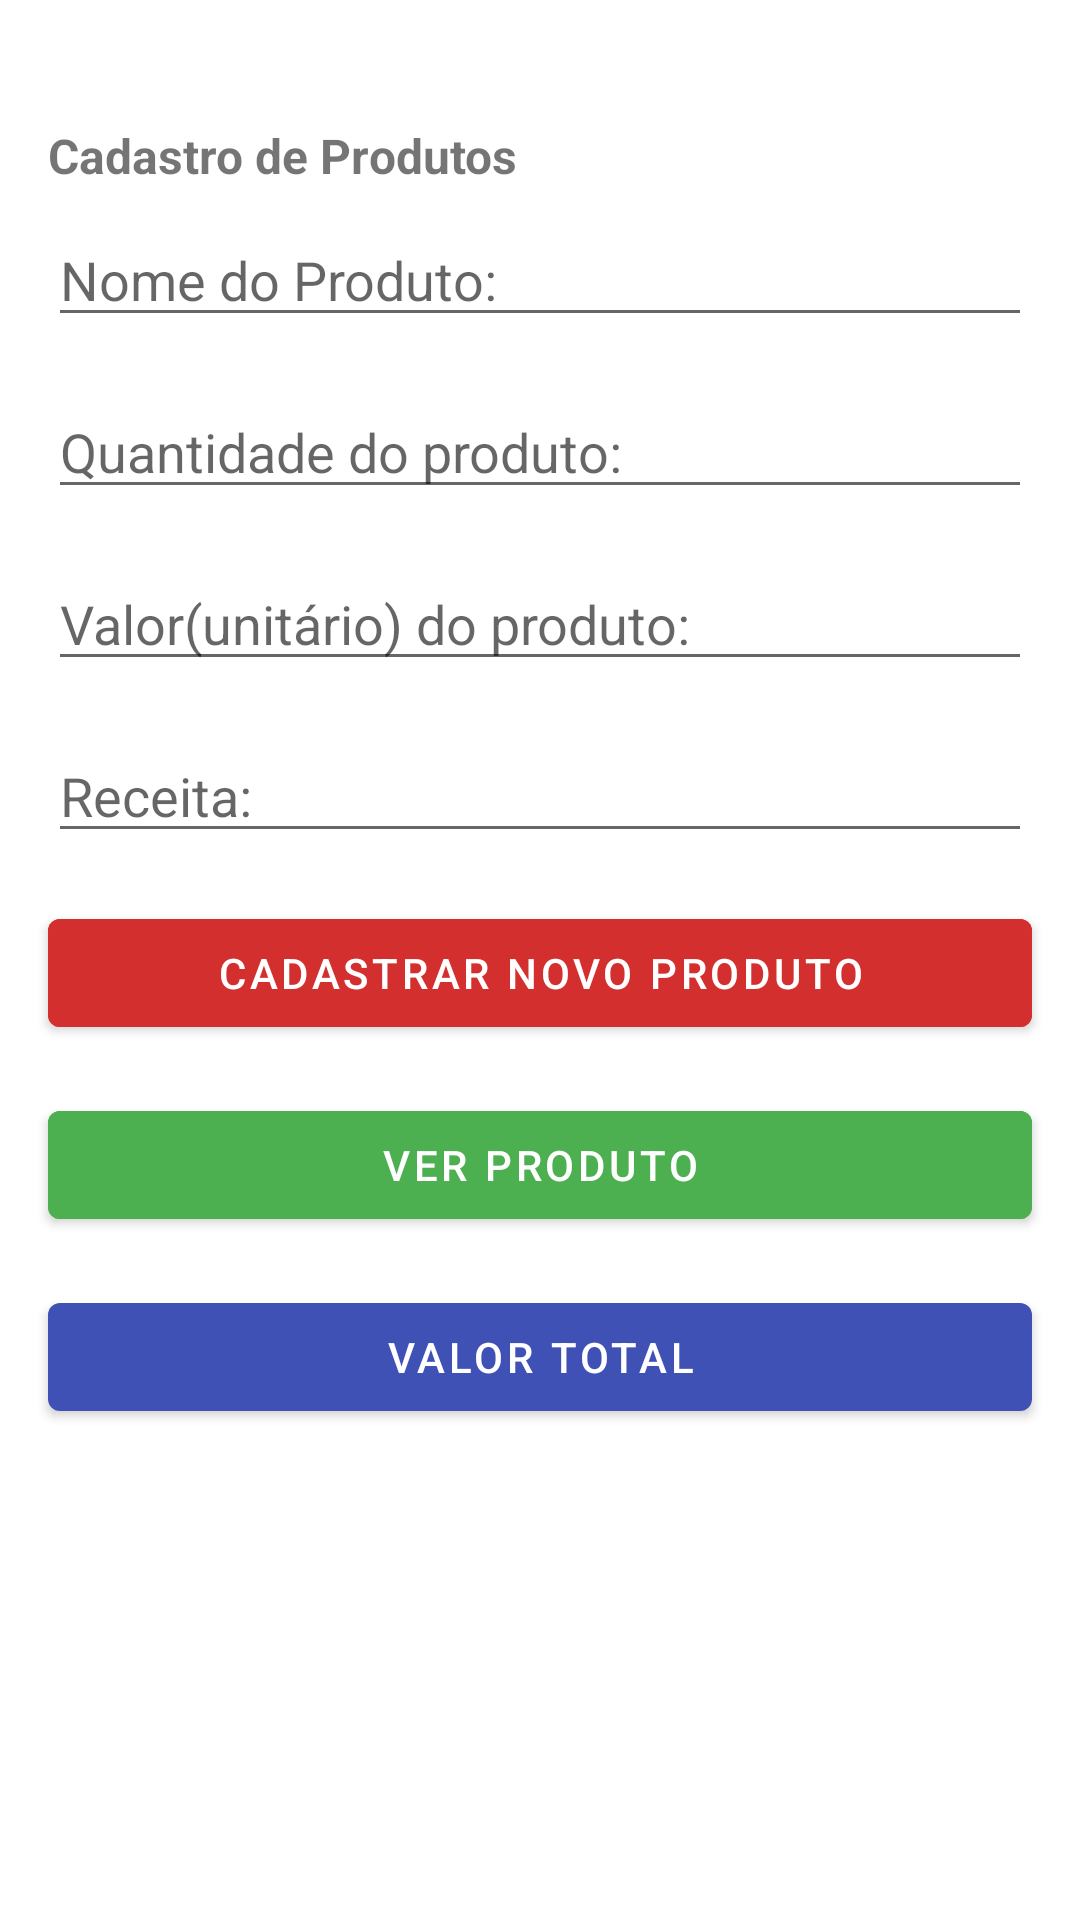

Reconstruct the res/layout file that produces this screen, plus the resources it refers to.
<!-- AndroidManifest.xml: application theme Theme.SimCity_SaoJoao -->
<!-- res/layout/fragment_cadastrar_produto.xml -->
<?xml version="1.0" encoding="utf-8"?>
<ScrollView xmlns:android="http://schemas.android.com/apk/res/android"
    xmlns:app="http://schemas.android.com/apk/res-auto"
    xmlns:tools="http://schemas.android.com/tools"
    android:layout_width="match_parent"
    android:layout_height="wrap_content"
    tools:context=".produto.cadastro.CadastrarProdutoFragment">
<androidx.constraintlayout.widget.ConstraintLayout
    android:layout_width="match_parent"
    android:layout_height="wrap_content">
    <androidx.fragment.app.FragmentContainerView
        android:id="@+id/fragment"
        android:layout_width="match_parent"
        android:layout_height="match_parent"
        android:layout_margin="@dimen/margin_16"
        app:layout_constraintBottom_toBottomOf="parent"
        app:layout_constraintEnd_toEndOf="parent"
        app:layout_constraintHorizontal_bias="0.0"
        app:layout_constraintStart_toStartOf="parent"
        app:layout_constraintTop_toTopOf="parent"
        app:layout_constraintVertical_bias="0.0" />

    <TextView
        android:id="@+id/text_cadastro"
        android:layout_width="0dp"
        android:layout_height="wrap_content"
        android:layout_margin="@dimen/margin_16"
        android:text="@string/cadastro_de_produto"
        android:textSize="@dimen/size_16"
        android:textStyle="bold"
        app:layout_constraintBottom_toBottomOf="parent"
        app:layout_constraintEnd_toEndOf="parent"
        app:layout_constraintHorizontal_bias="1.0"
        app:layout_constraintStart_toStartOf="parent"
        app:layout_constraintTop_toTopOf="parent"
        app:layout_constraintVertical_bias="0.057" />

    <EditText
        android:id="@+id/edit_nomeProduto"
        android:layout_width="match_parent"
        android:layout_height="wrap_content"
        android:layout_margin="@dimen/size_16"
        android:hint="@string/nome_do_produto"
        android:inputType="text"
        app:layout_constraintBottom_toBottomOf="@+id/fragment"
        app:layout_constraintStart_toStartOf="parent"
        app:layout_constraintTop_toBottomOf="@+id/text_cadastro"
        app:layout_constraintVertical_bias="0.065" />

    <EditText
        android:id="@+id/edit_quantidade"
        android:layout_width="match_parent"
        android:layout_height="wrap_content"
        android:layout_margin="@dimen/margin_16"
        android:hint="@string/quantidade_de_produto"
        android:inputType="number"
        app:layout_constraintBottom_toBottomOf="@+id/fragment"
        app:layout_constraintEnd_toEndOf="parent"
        app:layout_constraintStart_toStartOf="parent"
        app:layout_constraintTop_toBottomOf="@+id/edit_nomeProduto"
        app:layout_constraintVertical_bias="0.0" />

    <EditText
        android:id="@+id/edit_valorUnitario"
        android:layout_width="match_parent"
        android:layout_height="wrap_content"
        android:layout_margin="@dimen/margin_16"
        android:hint="@string/valor_unitario_do_produto"
        android:inputType="numberDecimal"
        app:layout_constraintBottom_toBottomOf="@+id/fragment"
        app:layout_constraintEnd_toEndOf="parent"
        app:layout_constraintHorizontal_bias="1.0"
        app:layout_constraintStart_toStartOf="parent"
        app:layout_constraintTop_toBottomOf="@+id/edit_quantidade"
        app:layout_constraintVertical_bias="0.0" />

    <EditText
        android:id="@+id/edit_receita"
        android:layout_width="match_parent"
        android:layout_height="wrap_content"
        android:layout_margin="@dimen/margin_16"
        android:hint="@string/receita"
        android:inputType="text"
        app:layout_constraintBottom_toBottomOf="parent"
        app:layout_constraintEnd_toEndOf="parent"
        app:layout_constraintHorizontal_bias="0.0"
        app:layout_constraintStart_toStartOf="parent"
        app:layout_constraintTop_toBottomOf="@+id/edit_valorUnitario"
        app:layout_constraintVertical_bias="0.0" />

    <Button
        android:id="@+id/button_cadastrarNovoProduto"
        android:layout_width="match_parent"
        android:layout_height="wrap_content"
        android:layout_margin="@dimen/margin_16"
        android:backgroundTint="@color/cor_vermelho_escuro"
        android:text="@string/cadastrar_novo_produto"
        android:textAllCaps="true"
        app:layout_constraintBottom_toBottomOf="@+id/fragment"
        app:layout_constraintTop_toBottomOf="@+id/edit_receita"
        app:layout_constraintVertical_bias="0.0"
        tools:layout_editor_absoluteX="16dp" />

    <Button
        android:id="@+id/button_verProdutos"
        android:layout_width="match_parent"
        android:layout_height="wrap_content"
        android:layout_margin="@dimen/margin_16"
        android:backgroundTint="@color/cor_verde_"
        android:text="@string/ver_produto"
        android:textAllCaps="true"
        app:layout_constraintBottom_toBottomOf="parent"
        app:layout_constraintEnd_toEndOf="parent"
        app:layout_constraintStart_toStartOf="parent"
        app:layout_constraintTop_toBottomOf="@+id/button_cadastrarNovoProduto"
        app:layout_constraintVertical_bias="0.0" />

    <Button
        android:id="@+id/button_valorTotal"
        android:layout_width="match_parent"
        android:layout_height="wrap_content"
        android:layout_margin="@dimen/margin_16"
        android:text="@string/valor_total"
        android:textAllCaps="true"
        app:layout_constraintBottom_toBottomOf="@+id/fragment"
        app:layout_constraintEnd_toEndOf="parent"
        app:layout_constraintHorizontal_bias="1.0"
        app:layout_constraintStart_toStartOf="parent"
        app:layout_constraintTop_toBottomOf="@+id/button_verProdutos"
        app:layout_constraintVertical_bias="0.0" />
</androidx.constraintlayout.widget.ConstraintLayout>
</ScrollView>
<!-- resources referenced by this layout -->
<resources>
  <color name="cor_verde_">#4CAF50</color>
  <color name="cor_vermelho_escuro">#D32F2F</color>
  <dimen name="margin_16">16dp</dimen>
  <dimen name="size_16">16sp</dimen>
  <string name="cadastrar_novo_produto">Cadastrar Novo Produto</string>
  <string name="cadastro_de_produto">Cadastro de Produtos</string>
  <string name="nome_do_produto">"Nome do Produto:</string>
  <string name="quantidade_de_produto">Quantidade do produto:</string>
  <string name="receita">Receita:</string>
  <string name="valor_total">Valor Total</string>
  <string name="valor_unitario_do_produto">Valor(unitário) do produto:</string>
  <string name="ver_produto">Ver Produto</string>
  <style name="Theme.SimCity_SaoJoao" parent="Theme.MaterialComponents.DayNight.DarkActionBar">
          
          <item name="colorPrimary">@color/cor_azul_claro</item>
          <item name="colorPrimaryVariant">@color/cor_azul_escuro</item>
          <item name="colorOnPrimary">@color/white</item>
          
          <item name="colorSecondary">@color/teal_200</item>
          <item name="colorSecondaryVariant">@color/teal_700</item>
          <item name="colorOnSecondary">@color/black</item>
          
          <item name="android:statusBarColor" tools:targetApi="l">?attr/colorPrimaryVariant</item>
          
      </style>
  <color name="cor_azul_claro">#3F51B5</color>
  <color name="cor_azul_escuro">#002984</color>
  <color name="white">#FFFFFFFF</color>
  <color name="teal_200">#FF03DAC5</color>
  <color name="teal_700">#FF018786</color>
  <color name="black">#FF000000</color>
</resources>
